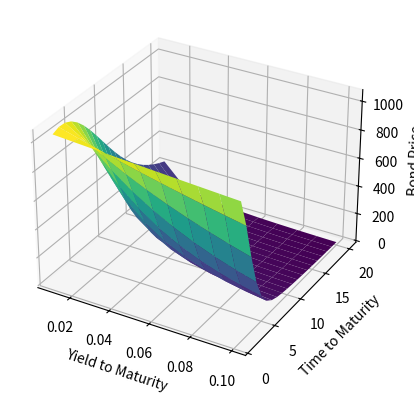

Write the Python code that produced this figure.
### Pricing bond and plotting


import numpy as np
import matplotlib.pyplot as plt
from mpl_toolkits.mplot3d import Axes3D

def bond_price(coupon_rate, face_value, time_to_maturity, yield_to_maturity):
    coupon_payment = coupon_rate * face_value
    discount_factor = 1 / (1 + yield_to_maturity) ** time_to_maturity
    present_value = 0
    for t in range(1, time_to_maturity + 1):
        cash_flow = coupon_payment if t < time_to_maturity else coupon_payment + face_value
        present_value += cash_flow * discount_factor ** t
    return present_value

# Example usage
coupon_rate = 0.05
face_value = 1000
time_to_maturity = 5
yield_to_maturity = 0.06

price = bond_price(coupon_rate, face_value, time_to_maturity, yield_to_maturity)
print("The price of the bond is:", round(price, 2))


### 3D plot of bond Price


yields = np.linspace(0.01, 0.1, 10)  # Range of yields
times = np.arange(1, 21)  # Range of times to maturity

# Calculate bond prices for each combination of yield and time values
bond_prices = np.zeros((len(yields), len(times)))  # Initialize empty array
for i, y in enumerate(yields):
    for j, t in enumerate(times):
        bond_prices[i, j] = bond_price(0.05, 1000, t, y)  # Use bond_price function from previous example

bond_prices = bond_prices.T
# Create 3D plot
fig = plt.figure()
ax = fig.add_subplot(111, projection='3d')
X, Y = np.meshgrid(yields, times)
ax.plot_surface(X, Y, bond_prices, cmap='viridis')
ax.set_xlabel('Yield to Maturity')
ax.set_ylabel('Time to Maturity')
ax.set_zlabel('Bond Price')
plt.show()
